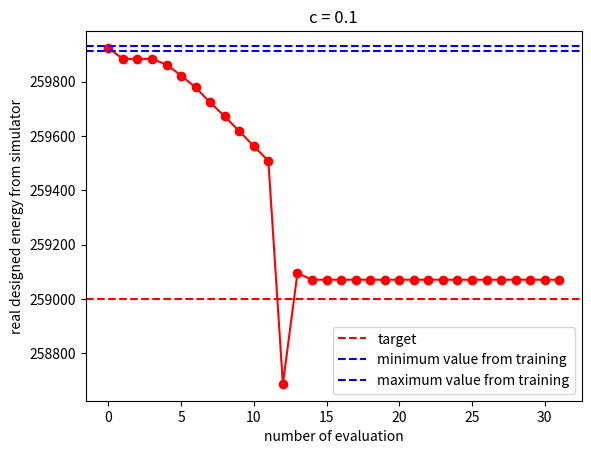
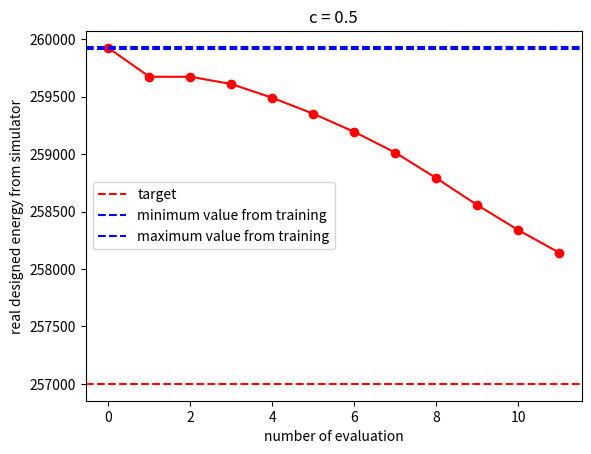
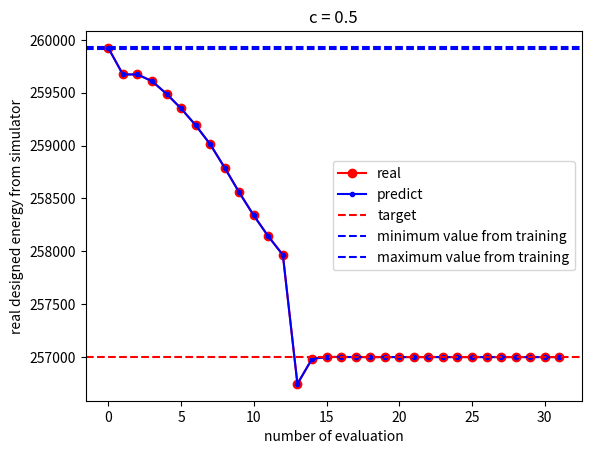
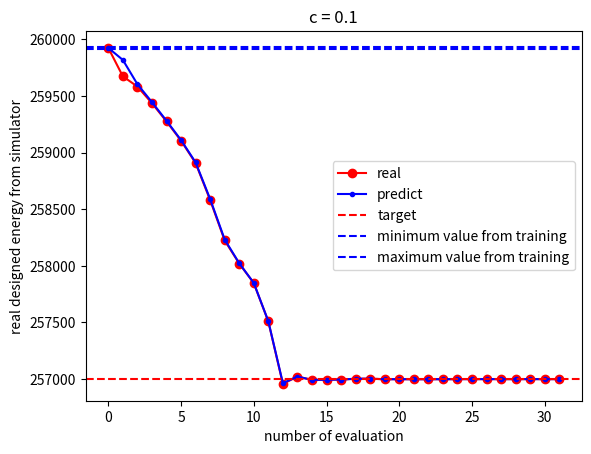
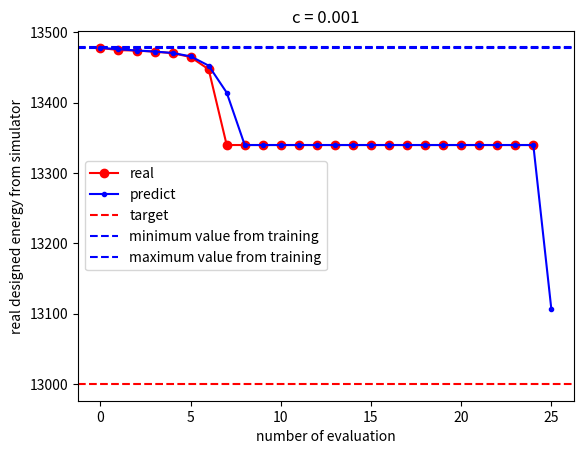
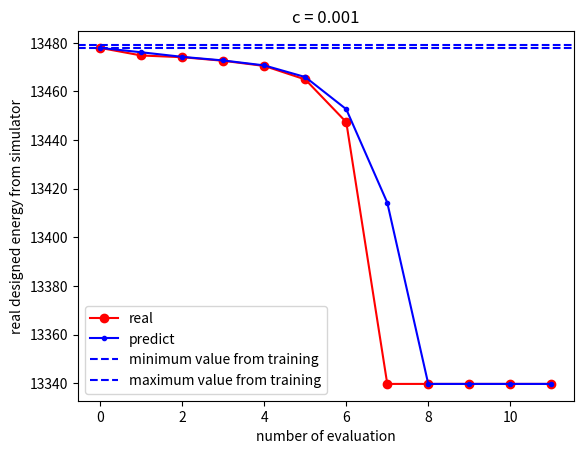
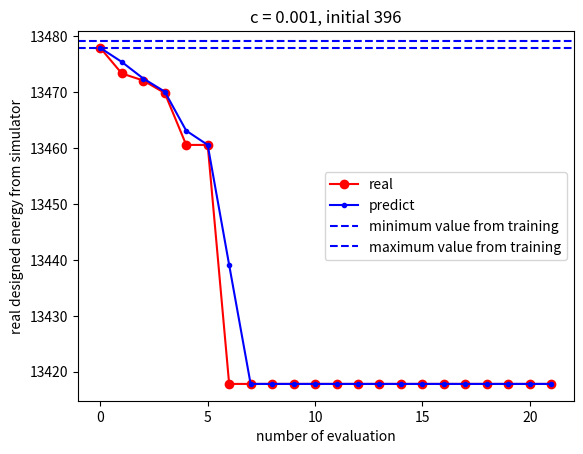
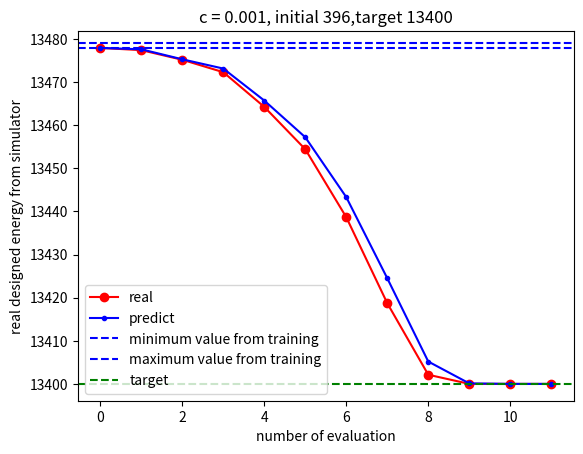
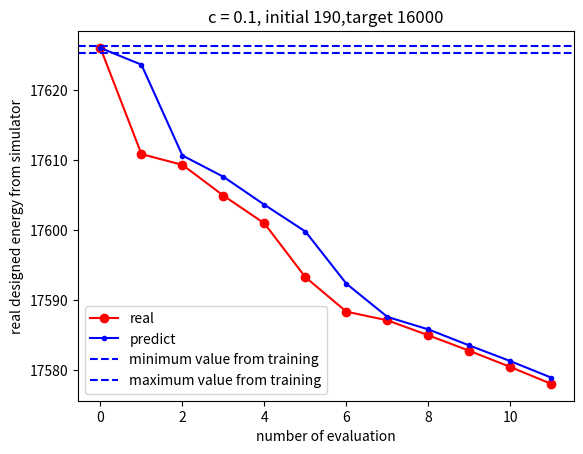
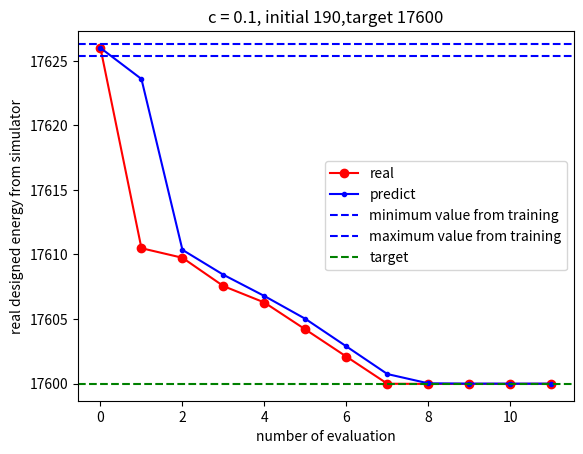
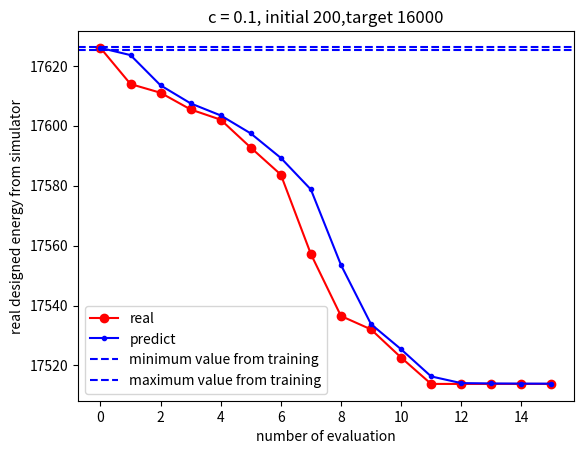

Write Python code to recreate these figures, in order.
#!/usr/bin/env python3
# -*- coding: utf-8 -*-
"""
Created on Thu Dec  1 21:53:54 2022

[redacted]
"""


import matplotlib.pyplot as plt
import numpy as np
real_E = [-259924.0986058375, -259883.7011980016, -259883.7011980016, -259883.7011980016, -259862.73884425985, -259822.44996232697, -259778.38783015858, -259723.13850497946, -259672.12690350783, -259617.44307099527, -259562.66742504042, -259508.23826693365, -258686.7896734143, -259095.0887622307, -259070.5729461964, -259070.5729461964, -259070.5729461964, -259070.5729461964, -259070.5729461964, -259070.5729461964, -259070.5729461964, -259070.5729461964, -259070.5729461964, -259070.5729461964, -259070.5729461964, -259070.5729461964, -259070.5729461964, -259070.5729461964, -259070.5729461964, -259070.5729461964, -259070.5729461964, -259070.5729461964]
fig, ax = plt.subplots((1))

#plt.plot(np.abs(E_predict_rec))
ax.plot(np.arange(len(real_E)),-np.array(real_E).reshape(-1), color = 'r',marker = 'o')
ax.axhline(y=259000, color='r', linestyle='--', label = 'target')
ax.axhline(y=259912, color='b', linestyle='--', label = 'minimum value from training')
ax.axhline(y=259932, color='b', linestyle='--', label = 'maximum value from training')
ax.set_xlabel('number of evaluation')
ax.set_ylabel('real designed energy from simulator')
ax.legend()
#ax.plot(np.arange(len(E_var_rec1)),np.array(E_var_rec1).reshape(-1), color = 'b')
ax.set_title('c = 0.1')


plt.show()


real_E = [-259924.0986058375, -259673.10532618748, -259673.10532618748, -259610.02897153745, -259490.04987957043, -259351.3120945087, -259193.62805674123, -259013.16747872464, -258790.9494916843, -258556.96543889656, -258339.34988873932, -258141.53788560213]
fig, ax = plt.subplots((1))

#plt.plot(np.abs(E_predict_rec))
ax.plot(np.arange(len(real_E)),-np.array(real_E).reshape(-1), color = 'r',marker = 'o')
ax.axhline(y=257000, color='r', linestyle='--', label = 'target')
ax.axhline(y=259912, color='b', linestyle='--', label = 'minimum value from training')
ax.axhline(y=259932, color='b', linestyle='--', label = 'maximum value from training')
ax.set_xlabel('number of evaluation')
ax.set_ylabel('real designed energy from simulator')
ax.legend()
#ax.plot(np.arange(len(E_var_rec1)),np.array(E_var_rec1).reshape(-1), color = 'b')
ax.set_title('c = 0.5')


plt.show()

# c is 0.5
real_E = [-259924.0986058375, -259673.10532618748, -259673.10532618748, -259610.02897153745, -259490.04987957043, -259351.3120945087, -259193.62805674123, -259013.16747872464, -258790.9494916843, -258556.96543889656, -258339.34988873932, -258141.53788560213, -257965.93078251986, -256745.94329148944, -256981.97870112295, -257000.8886468779, -257000.8886468779, -257000.04258718918, -257000.00684731556, -257000.00684731556, -257000.00684731556, -256999.9944423905, -256999.9944423905, -256999.9944423905, -256999.9944423905, -256999.9944423905, -256999.9944423905, -256999.9944423905, -256999.9944423905, -256999.9944423905, -256999.9944423905, -256999.9944423905]
predict_E = [-259924.0986058375, -259673.10532618748, -259673.10532618748, -259610.02897153745, -259490.04987957043, -259351.3120945087, -259193.62805674123, -259013.16747872464, -258790.9494916843, -258556.96543889656, -258339.34988873932, -258141.53788560213, -257965.93078251986, -256745.94329148944, -256981.97870112295, -257000.8886468779, -257000.8886468779, -257000.04258718918, -257000.00684731556, -257000.00684731556, -257000.00684731556, -256999.9944423905, -256999.9944423905, -256999.9944423905, -256999.9944423905, -256999.9944423905, -256999.9944423905, -256999.9944423905, -256999.9944423905, -256999.9944423905, -256999.9944423905, -256999.9944423905]

fig, ax = plt.subplots((1))

#plt.plot(np.abs(E_predict_rec))
ax.plot(np.arange(len(real_E)),-np.array(real_E).reshape(-1), color = 'r',marker = 'o',label="real")
ax.plot(np.arange(len(predict_E)),-np.array(predict_E).reshape(-1), color = 'b',marker = '.',label="predict")
ax.axhline(y=257000, color='r', linestyle='--', label = 'target')
ax.axhline(y=259912, color='b', linestyle='--', label = 'minimum value from training')
ax.axhline(y=259932, color='b', linestyle='--', label = 'maximum value from training')
ax.set_xlabel('number of evaluation')
ax.set_ylabel('real designed energy from simulator')
ax.legend()
#ax.plot(np.arange(len(E_var_rec1)),np.array(E_var_rec1).reshape(-1), color = 'b')
ax.set_title('c = 0.5')


plt.show()


# c is 0.1
real_E = [-259924.0986058375, -259673.10532618748, -259582.70444649033, -259436.19206201853, -259274.99595757527, -259104.82361092977, -258907.70894205122, -258581.0211127221, -258224.01761145223, -258020.6016746554, -257848.0571142551, -257508.92552490556, -256957.6856200097, -257022.6957011246, -256993.23491467015, -256994.91249640752, -256996.06765673633, -257003.56172370128, -257003.56172370128, -256999.41156513547, -256999.41156513547, -256999.41156513547, -256999.41156513547, -256999.41156513547, -257000.10022194043, -257000.10022194043, -257000.10022194043, -257000.10022194043, -257000.10022194043, -257000.10022194043, -257000.10022194043, -257000.10022194043]

predict_E = [-259924.0986058375, -259817.89096669,-259603.75082688,-259445.35540964,-259281.22940673,-259110.26655572,-258913.51229073
 ,-258590.00451996,-258232.50960648,-258023.03873018,-257848.95824599,-257511.5433004,-256964.43820131
 ,-257022.55741833,-256993.21231361,-256994.9056672,-256996.06390278,-257003.56308055,-257003.56276407,
 -256999.39706051,-256999.40550078,-256999.40773157,-256999.40876254,-256999.40935648,-257000.09925852,-257000.09934239,-257000.09941282,-257000.09947277,
 -257000.09952449,-257000.09956956,-257000.09960915,-257000.09964419]
fig, ax = plt.subplots((1))

#plt.plot(np.abs(E_predict_rec))
ax.plot(np.arange(len(real_E)),-np.array(real_E).reshape(-1), color = 'r',marker = 'o',label="real")
ax.plot(np.arange(len(predict_E)),-np.array(predict_E).reshape(-1), color = 'b',marker = '.',label="predict")
ax.axhline(y=257000, color='r', linestyle='--', label = 'target')
ax.axhline(y=259912, color='b', linestyle='--', label = 'minimum value from training')
ax.axhline(y=259932, color='b', linestyle='--', label = 'maximum value from training')
ax.set_xlabel('number of evaluation')
ax.set_ylabel('real designed energy from simulator')
ax.legend()
#ax.plot(np.arange(len(E_var_rec1)),np.array(E_var_rec1).reshape(-1), color = 'b')
ax.set_title('c = 0.1')


plt.show()



# salic acid c is 0.01 for first loop , then 0.001 
real_E = [-13477.8941838182, -13474.7828093186, -13474.080263758, -13472.6040433706, -13470.4845820429, -13464.9271783512, -13447.3936958204, -13339.7930673714, -13339.7930673714, -13339.7930673714, -13339.7930673714, -13339.7930673714, -13339.7930673714, -13339.7930673714, -13339.7930673714, -13339.7930673714, -13339.7930673714, -13339.7930673714, -13339.7930673714, -13339.7930673714, -13339.7930673714, -13339.7930673714, -13339.7930673714, -13339.7930673714, -13339.7930673714]
predict_E = [-13477.8941838182, -13476.1088891, -13474.219972562893, -13472.742014114268, -13470.70622408398, -13465.923292076002, -13452.694395879713, -13414.305617998656, -13339.793067760314, -13339.793067566028, -13339.793067500344, -13339.793067468705, -13339.793067448296, -13339.793067436189, -13339.793067427094, -13339.793067420193, -13339.793067414608, -13339.793067410887, -13339.793067407143, -13339.79306740391, -13339.793067401137, -13339.793067399944, -13339.79306739745, -13339.793067395585, -13339.793067394749, -13106.227336846056]
fig, ax = plt.subplots((1))

#plt.plot(np.abs(E_predict_rec))
ax.plot(np.arange(len(real_E)),-np.array(real_E).reshape(-1), color = 'r',marker = 'o',label="real")
ax.plot(np.arange(len(predict_E)),-np.array(predict_E).reshape(-1), color = 'b',marker = '.',label="predict")
ax.axhline(y=13000, color='r', linestyle='--', label = 'target')
ax.axhline(y=13477.894183, color='b', linestyle='--', label = 'minimum value from training')
ax.axhline(y=13479.138923046, color='b', linestyle='--', label = 'maximum value from training')
ax.set_xlabel('number of evaluation')
ax.set_ylabel('real designed energy from simulator')
ax.legend()
#ax.plot(np.arange(len(E_var_rec1)),np.array(E_var_rec1).reshape(-1), color = 'b')
ax.set_title('c = 0.001')


plt.show()


# ** salic acid c is 0.001 for first loop , then 0.01, initial 398 
real_E = [-13477.8941838182, -13474.7828093186, -13474.080263758, -13472.6040433706, -13470.4845820429, -13464.9271783512, -13447.3936958204, -13339.7930673714, -13339.7930673714, -13339.7930673714, -13339.7930673714, -13339.7930673714]
predict_E = [-13477.8941838182, -13476.1088891, -13474.219972562893, -13472.742014114268, -13470.70622408398, -13465.923292076002, -13452.694395879713, -13414.305617998656, -13339.793067760314, -13339.793067566028, -13339.793067500344, -13339.793067468705]
fig, ax = plt.subplots((1))

#plt.plot(np.abs(E_predict_rec))
ax.plot(np.arange(len(real_E)),-np.array(real_E).reshape(-1), color = 'r',marker = 'o',label="real")
ax.plot(np.arange(len(predict_E)),-np.array(predict_E).reshape(-1), color = 'b',marker = '.',label="predict")
#ax.axhline(y=13000, color='r', linestyle='--', label = 'target')
ax.axhline(y=13477.894183, color='b', linestyle='--', label = 'minimum value from training')
ax.axhline(y=13479.138923046, color='b', linestyle='--', label = 'maximum value from training')
ax.set_xlabel('number of evaluation')
ax.set_ylabel('real designed energy from simulator')
ax.legend()
#ax.plot(np.arange(len(E_var_rec1)),np.array(E_var_rec1).reshape(-1), color = 'b')
ax.set_title('c = 0.001')


plt.show()

# ** salic acid c is 0.001 for first loop , then 0.01, initial 396
real_E = [-13477.9150077829, -13473.3463547704, -13472.0881554096, -13469.8479326399, -13460.5665687369, -13460.5665687369, -13417.8229684725, -13417.8229684725, -13417.8229684725, -13417.8229684725, -13417.8229684725, -13417.8229684725, -13417.8229684725, -13417.8229684725, -13417.8229684725, -13417.8229684725, -13417.8229684725, -13417.8229684725, -13417.8229684725, -13417.8229684725, -13417.8229684725, -13417.8229684725]
predict_E = [-13477.9150077829, -13475.40775768, -13472.44387962135, -13470.096654852248, -13463.114037068703, -13460.566568818924, -13439.10629877781, -13417.822969102514, -13417.822968787337, -13417.822968682029, -13417.82296863005, -13417.822968598097, -13417.822968577231, -13417.822968562246, -13417.822968551136, -13417.82296854232, -13417.822968535407, -13417.822968529634, -13417.822968523966, -13417.822968521932, -13417.822968517925, -13417.822968513725]
fig, ax = plt.subplots((1))
#plt.plot(np.abs(E_predict_rec))
ax.plot(np.arange(len(real_E)),-np.array(real_E).reshape(-1), color = 'r',marker = 'o',label="real")
ax.plot(np.arange(len(predict_E)),-np.array(predict_E).reshape(-1), color = 'b',marker = '.',label="predict")
#ax.axhline(y=13000, color='r', linestyle='--', label = 'target')
ax.axhline(y=13477.894183, color='b', linestyle='--', label = 'minimum value from training')
ax.axhline(y=13479.138923046, color='b', linestyle='--', label = 'maximum value from training')
ax.set_xlabel('number of evaluation')
ax.set_ylabel('real designed energy from simulator')
ax.legend()
#ax.plot(np.arange(len(E_var_rec1)),np.array(E_var_rec1).reshape(-1), color = 'b')
ax.set_title('c = 0.001, initial 396')
plt.show()


# ** salic acid c is 0.001 for first loop , then 0.001, initial 396, target 13400
real_E = [-13477.9150077829, -13477.40149292, -13475.1656999049, -13472.2860361907, -13464.2453360536, -13454.4231769531, -13438.6667866173, -13418.731348135, -13402.1459067965, -13400.0275424556, -13400.0202417105, -13400.0156116581]

predict_E = [-13477.9150077829, -13477.593321196446, -13475.27717775623, -13473.12773090812, -13465.713433948122, -13457.206290390144, -13443.314896332407, -13424.51504275465, -13405.205166181144, -13400.138803031752, -13400.020201560219, -13400.015571257036]

fig, ax = plt.subplots((1))

#plt.plot(np.abs(E_predict_rec))
ax.plot(np.arange(len(real_E)),-np.array(real_E).reshape(-1), color = 'r',marker = 'o',label="real")
ax.plot(np.arange(len(predict_E)),-np.array(predict_E).reshape(-1), color = 'b',marker = '.',label="predict")
#ax.axhline(y=13000, color='r', linestyle='--', label = 'target')
ax.axhline(y=13477.894183, color='b', linestyle='--', label = 'minimum value from training')
ax.axhline(y=13479.138923046, color='b', linestyle='--', label = 'maximum value from training')
ax.axhline(y=13400, color='g', linestyle='--', label = 'target')
ax.set_xlabel('number of evaluation')
ax.set_ylabel('real designed energy from simulator')
ax.legend()
#ax.plot(np.arange(len(E_var_rec1)),np.array(E_var_rec1).reshape(-1), color = 'b')
ax.set_title('c = 0.001, initial 396,target 13400')
plt.show()


# ********* ASPIRIN *************
# initial 190, c 0.1.
real_E = [-17625.9965450208, -17610.8561542301, -17609.319067228, -17604.9320795519, -17600.9733768842, -17593.3005921217, -17588.3842727443, -17587.1475970295, -17585.0124008921, -17582.8010285819, -17580.4960135394, -17578.079454171]

predict_E = [-17625.9965450208, -17623.602998537335, -17610.65469833008, -17607.618891051174, -17603.63043467942, -17599.81524863015, -17592.37224771194, -17587.636563818407, -17585.85298092687, -17583.561789902607, -17581.331214135054, -17578.969935840825]

fig, ax = plt.subplots((1))

#plt.plot(np.abs(E_predict_rec))
ax.plot(np.arange(len(real_E)),-np.array(real_E).reshape(-1), color = 'r',marker = 'o',label="real")
ax.plot(np.arange(len(predict_E)),-np.array(predict_E).reshape(-1), color = 'b',marker = '.',label="predict")
#ax.axhline(y=13000, color='r', linestyle='--', label = 'target')
ax.axhline(y=17625.34, color='b', linestyle='--', label = 'minimum value from training')
ax.axhline(y=17626.32, color='b', linestyle='--', label = 'maximum value from training')
#ax.axhline(y=13400, color='g', linestyle='--', label = 'target')
ax.set_xlabel('number of evaluation')
ax.set_ylabel('real designed energy from simulator')
ax.legend()
#ax.plot(np.arange(len(E_var_rec1)),np.array(E_var_rec1).reshape(-1), color = 'b')
ax.set_title('c = 0.1, initial 190,target 16000')


plt.show()

# ********* ASPIRIN *************
# initial 190, c 0.1.
real_E = [-17625.9965450208, -17610.4848744652, -17609.7434532482, -17607.5510046082, -17606.2785063043, -17604.1917730663, -17602.0873825956, -17599.9869535878, -17599.9737239303, -17599.9753960708, -17599.9792668761, -17599.982971877]

predict_E =  [-17625.9965450208, -17623.59069405102, -17610.358107138418, -17608.426863489494, -17606.78116741483, -17605.012027728837, -17602.8791744656, -17600.737125382755, -17600.01816835138, -17599.997857594262, -17599.993806974202, -17599.993411138203]
fig, ax = plt.subplots((1))

#plt.plot(np.abs(E_predict_rec))
ax.plot(np.arange(len(real_E)),-np.array(real_E).reshape(-1), color = 'r',marker = 'o',label="real")
ax.plot(np.arange(len(predict_E)),-np.array(predict_E).reshape(-1), color = 'b',marker = '.',label="predict")
#ax.axhline(y=13000, color='r', linestyle='--', label = 'target')
ax.axhline(y=17625.34, color='b', linestyle='--', label = 'minimum value from training')
ax.axhline(y=17626.32, color='b', linestyle='--', label = 'maximum value from training')
ax.axhline(y=17600, color='g', linestyle='--', label = 'target')
ax.set_xlabel('number of evaluation')
ax.set_ylabel('real designed energy from simulator')
ax.legend()
#ax.plot(np.arange(len(E_var_rec1)),np.array(E_var_rec1).reshape(-1), color = 'b')
ax.set_title('c = 0.1, initial 190,target 17600')


plt.show()

# ********* ASPIRIN *************
# initial 200, c 0.1. lr 1e-3, target 16000
real_E = [-17625.9829083243, -17613.9280460495, -17611.0081987303, -17605.4401281371, -17602.0251286731, -17592.7095956627, -17583.6958847173, -17557.1875303881, -17536.5105243268, -17532.0318975945, -17522.6478510409, -17513.8290114128, -17513.8290114128, -17513.8290114128, -17513.8290114128, -17513.8290114128]

predict_E =  [-17625.9829083243, -17623.58410421844, -17613.48555063823, -17607.471282906245, -17603.444818735767, -17597.441760664202, -17589.27238332936, -17578.732831650897, -17553.56392951537, -17533.786097598084, -17525.402096568152, -17516.33582482469, -17514.102626233493, -17513.982786579138, -17513.935949234667, -17513.910982279314]

fig, ax = plt.subplots((1))

#plt.plot(np.abs(E_predict_rec))
ax.plot(np.arange(len(real_E)),-np.array(real_E).reshape(-1), color = 'r',marker = 'o',label="real")
ax.plot(np.arange(len(predict_E)),-np.array(predict_E).reshape(-1), color = 'b',marker = '.',label="predict")
#ax.axhline(y=13000, color='r', linestyle='--', label = 'target')
ax.axhline(y=17625.34, color='b', linestyle='--', label = 'minimum value from training')
ax.axhline(y=17626.32, color='b', linestyle='--', label = 'maximum value from training')
#ax.axhline(y=17600, color='g', linestyle='--', label = 'target')
ax.set_xlabel('number of evaluation')
ax.set_ylabel('real designed energy from simulator')
ax.legend()
#ax.plot(np.arange(len(E_var_rec1)),np.array(E_var_rec1).reshape(-1), color = 'b')
ax.set_title('c = 0.1, initial 200,target 16000')


plt.show()







